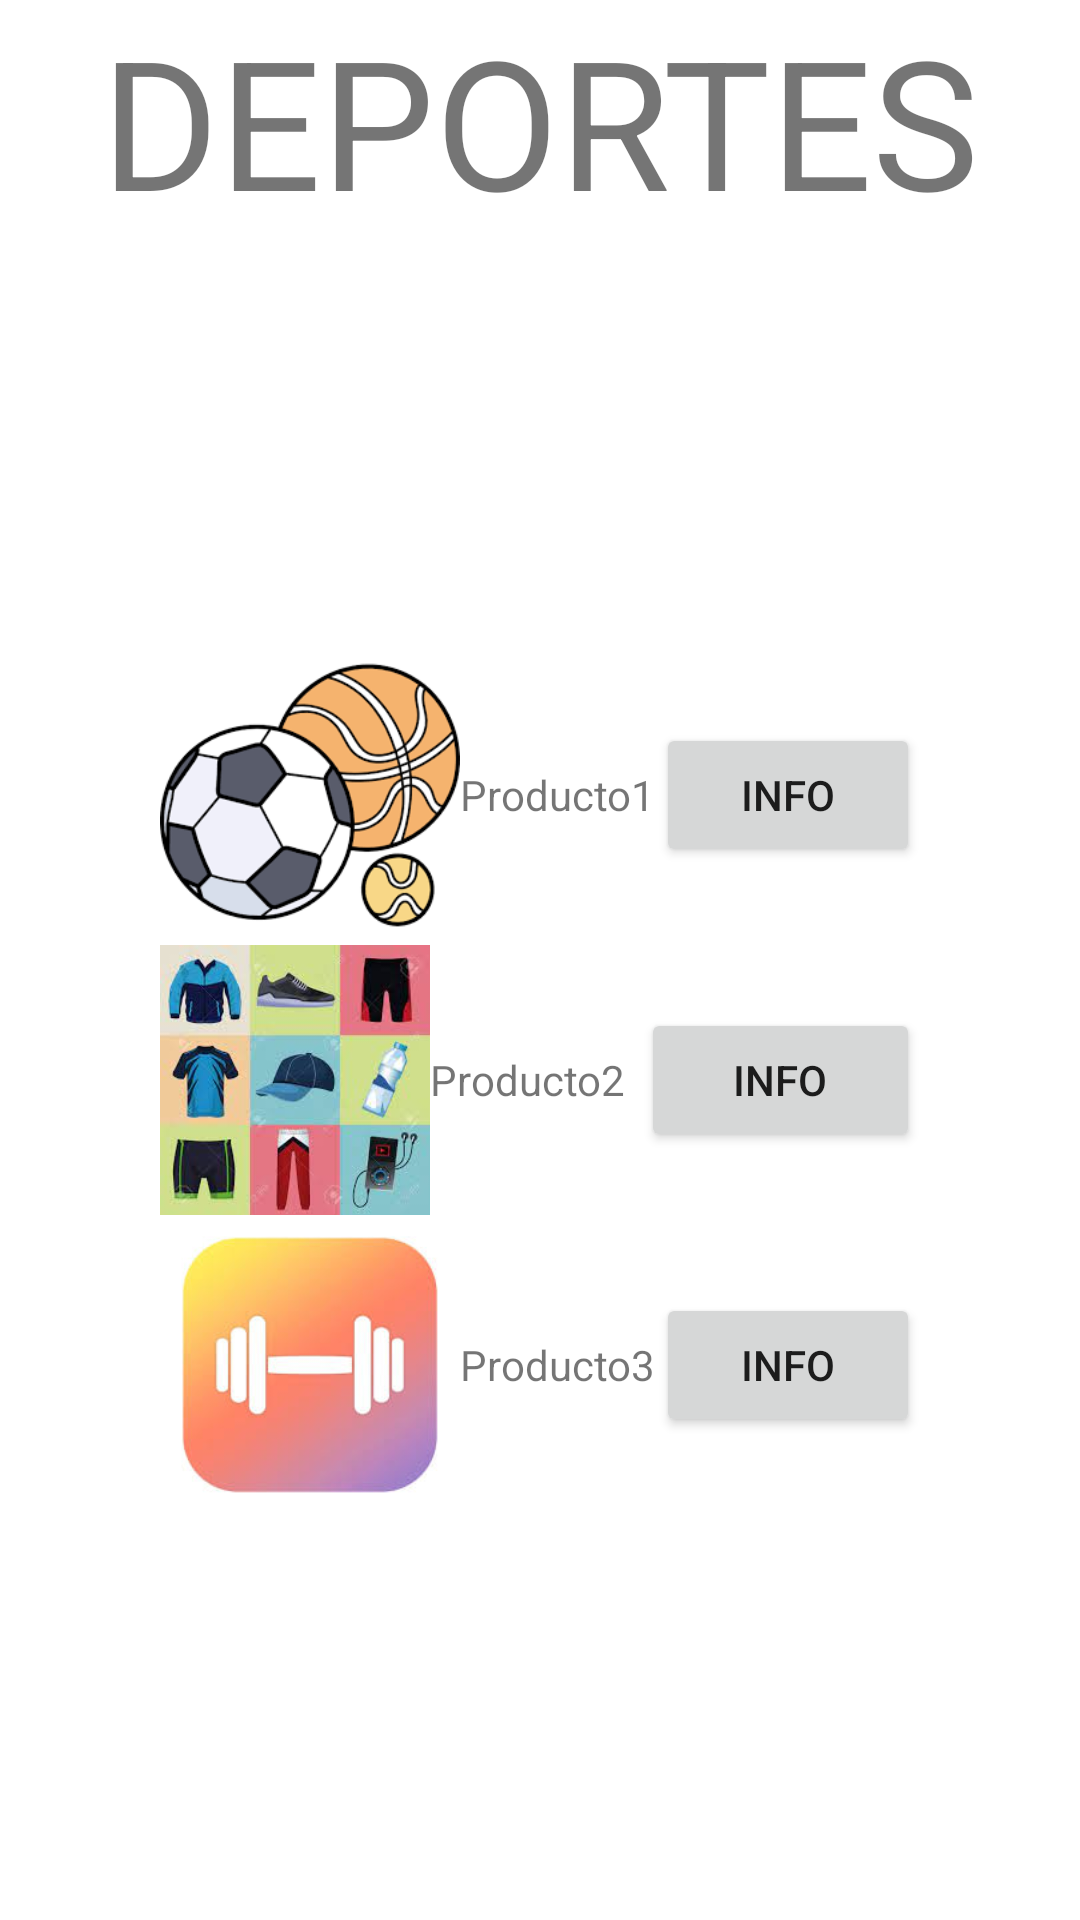

Write the Android layout XML for this screen, with the resource values it uses.
<!-- AndroidManifest.xml: application theme Theme.sprint1G103 -->
<!-- res/layout/activity_main.xml -->
<?xml version="1.0" encoding="utf-8"?>
<androidx.constraintlayout.widget.ConstraintLayout xmlns:android="http://schemas.android.com/apk/res/android"
    xmlns:app="http://schemas.android.com/apk/res-auto"
    xmlns:tools="http://schemas.android.com/tools"
    android:layout_width="match_parent"
    android:layout_height="match_parent"
    tools:context=".MainActivity">

    <LinearLayout
        android:layout_width="match_parent"
        android:layout_height="match_parent"
        android:gravity="center"
        android:orientation="vertical">

        <TextView
            android:id="@+id/textTitle"
            android:layout_width="wrap_content"
            android:layout_height="wrap_content"
            android:text="DEPORTES"
            android:textSize="60dp" />

        <LinearLayout
            android:layout_width="wrap_content"
            android:layout_height="match_parent"
            android:gravity="center"
            android:orientation="vertical">

            <LinearLayout
                android:layout_width="match_parent"
                android:layout_height="wrap_content"
                android:gravity="center"
                android:orientation="horizontal">

                <ImageView
                    android:id="@+id/imgProduct1"
                    android:layout_width="100dp"
                    android:layout_height="100dp"
                    app:srcCompat="@drawable/balones" />

                <TextView
                    android:id="@+id/textProduct1"
                    android:layout_width="wrap_content"
                    android:layout_height="wrap_content"
                    android:layout_weight="1"
                    android:text="@string/text_product1" />

                <Button
                    android:id="@+id/btnProduct1"
                    android:layout_width="wrap_content"
                    android:layout_height="wrap_content"
                    android:layout_weight="1"
                    android:text="@string/text_btn_product" />
            </LinearLayout>

            <LinearLayout
                android:layout_width="match_parent"
                android:layout_height="wrap_content"
                android:gravity="center"
                android:orientation="horizontal">

                <ImageView
                    android:id="@+id/imgProduct2"
                    android:layout_width="90dp"
                    android:layout_height="90dp"
                    app:srcCompat="@drawable/vestuario" />

                <TextView
                    android:id="@+id/textProduct2"
                    android:layout_width="wrap_content"
                    android:layout_height="wrap_content"
                    android:layout_weight="1"
                    android:text="@string/text_product2" />

                <Button
                    android:id="@+id/btnProduct2"
                    android:layout_width="wrap_content"
                    android:layout_height="wrap_content"
                    android:layout_weight="1"
                    android:text="@string/text_btn_product" />
            </LinearLayout>

            <LinearLayout
                android:layout_width="match_parent"
                android:layout_height="wrap_content"
                android:gravity="center"
                android:orientation="horizontal">

                <ImageView
                    android:id="@+id/imgProduct3"
                    android:layout_width="100dp"
                    android:layout_height="100dp"
                    app:srcCompat="@drawable/gym" />

                <TextView
                    android:id="@+id/textProduct3"
                    android:layout_width="wrap_content"
                    android:layout_height="wrap_content"
                    android:layout_weight="1"
                    android:text="@string/text_product3" />

                <Button
                    android:id="@+id/btnProduct3"
                    android:layout_width="wrap_content"
                    android:layout_height="wrap_content"
                    android:layout_weight="1"
                    android:text="@string/text_btn_product" />
            </LinearLayout>
        </LinearLayout>
    </LinearLayout>


</androidx.constraintlayout.widget.ConstraintLayout>
<!-- resources referenced by this layout -->
<resources>
  <!-- drawable balones: png bitmap (drawable, 9392 bytes) -->
  <!-- drawable gym: jpg bitmap (drawable, 5841 bytes) -->
  <!-- drawable vestuario: jpg bitmap (drawable, 8896 bytes) -->
  <string name="text_btn_product">INFO</string>
  
      //MainActivity2 Strings
  <string name="text_product1">Producto1</string>
  <string name="text_product2">Producto2</string>
  <string name="text_product3">Producto3</string>
  <style name="Theme.sprint1G103" parent="Theme.MaterialComponents.DayNight.DarkActionBar">
          
          <item name="colorPrimary">@color/purple_500</item>
          <item name="colorPrimaryVariant">@color/purple_700</item>
          <item name="colorOnPrimary">@color/white</item>
          
          <item name="colorSecondary">@color/teal_200</item>
          <item name="colorSecondaryVariant">@color/teal_700</item>
          <item name="colorOnSecondary">@color/black</item>
          
          <item name="android:statusBarColor">?attr/colorPrimaryVariant</item>
          
      </style>
  <!-- not gathered from this repository: default colours our renderer supplied (Android Studio template values) -->
  <color name="purple_500">#FF6200EE</color>
  <color name="purple_700">#FF3700B3</color>
  <color name="teal_200">#FF03DAC5</color>
  <color name="teal_700">#FF018786</color>
  <color name="black">#FF000000</color>
  <color name="white">#FFFFFFFF</color>
</resources>
